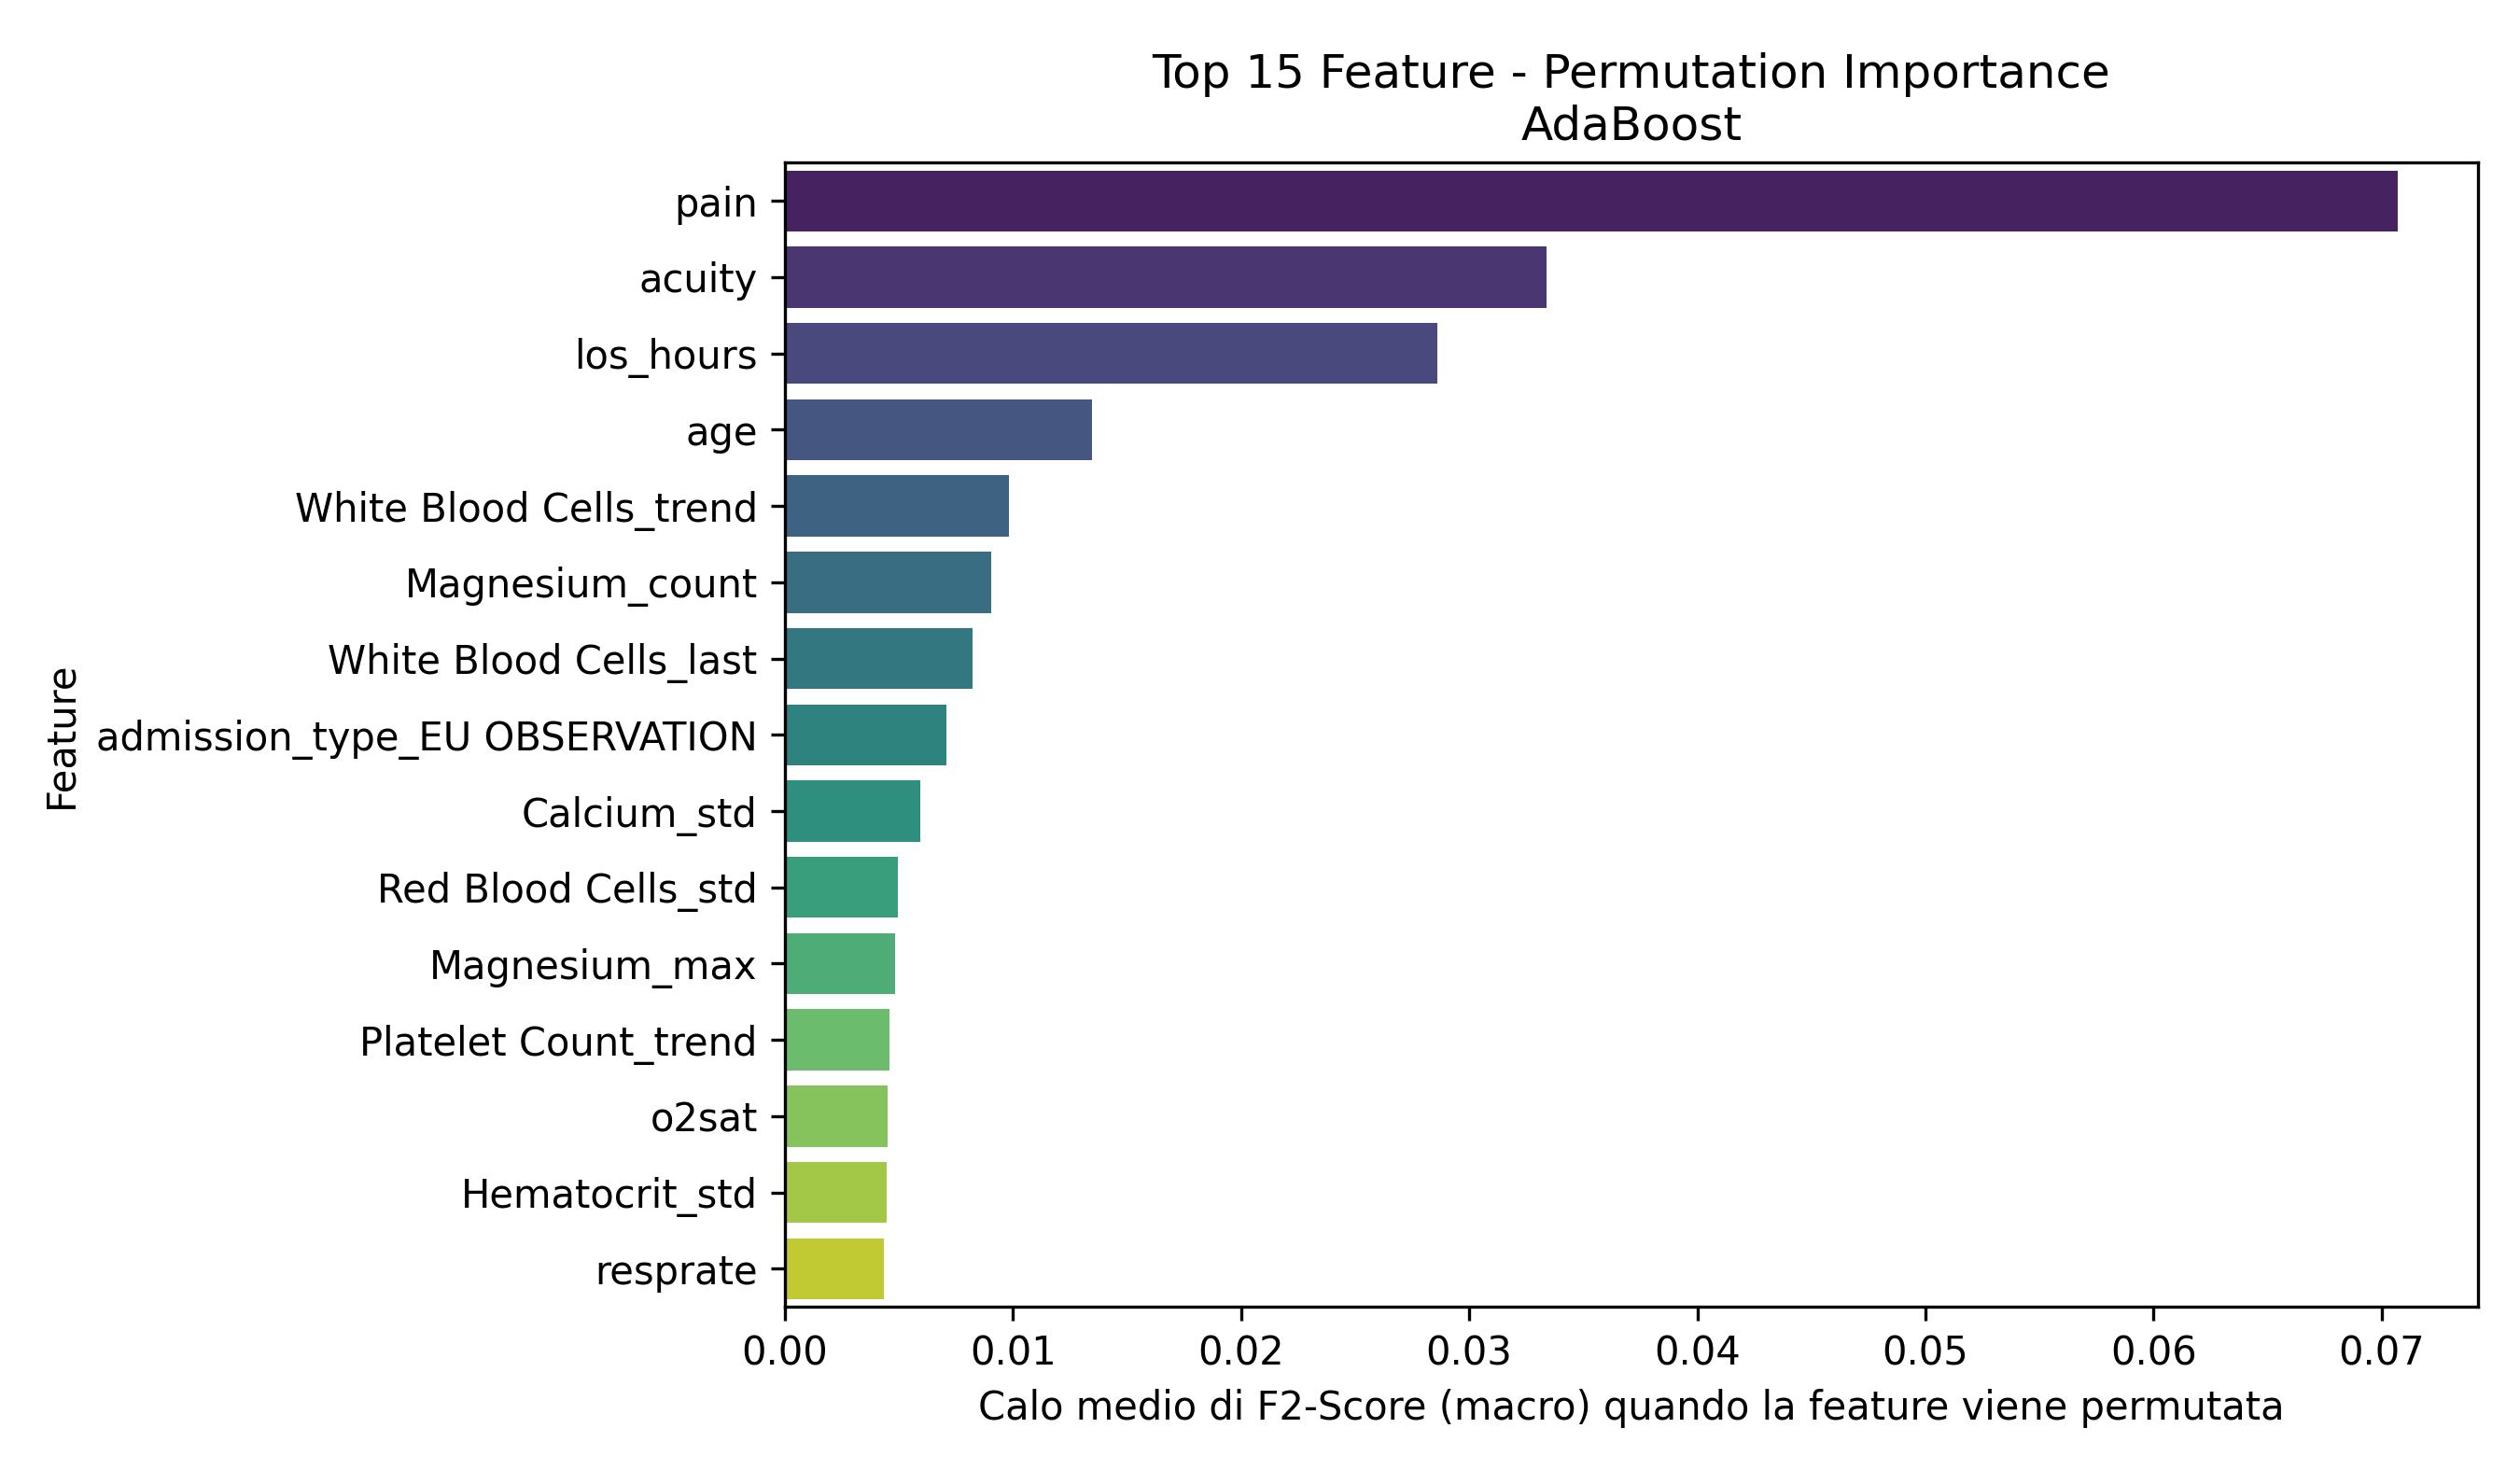

Values plotted in this chart, from the file beside it:
Feature, Importanza_Media
pain, 0.07068
acuity, 0.0334
los_hours, 0.02862
age, 0.01346
White Blood Cells_trend, 0.009843
Magnesium_count, 0.009057
White Blood Cells_last, 0.00822
admission_type_EU OBSERVATION, 0.007078
Calcium_std, 0.005926
Red Blood Cells_std, 0.004974
Magnesium_max, 0.004841
Platelet Count_trend, 0.004598
o2sat, 0.004508
Hematocrit_std, 0.004461
resprate, 0.00436
Hemoglobin_last, 0.004215
Calcium_min, 0.004097
Calcium_last, 0.003785
Calcium_first, 0.003668
Mean Corpuscular Volume_mean, 0.003264
Magnesium_std, 0.00322
Phosphate_count, 0.003053
Phosphate_median, 0.002991
Bicarbonate_count, 0.002946
Phosphate_max, 0.002446
admission_type_OBSERVATION ADMIT, 0.002442
Calcium_median, 0.002263
Mean Corpuscular Volume_median, 0.002109
Bicarbonate_max, 0.00205
Platelet Count_count, 0.001924
White Blood Cells_min, 0.001912
Mean Corpuscular Volume_last, 0.001891
pain_is_missing, 0.001753
Platelet Count_mean, 0.001449
Mean Corpuscular Volume_max, 0.001448
admission_type_DIRECT OBSERVATION, 0.001428
admission_type_URGENT, 0.001255
Magnesium_trend, 0.00125
Calcium_count, 0.00118
Red Blood Cells_first, 0.001075
admission_type_SURGICAL SAME DAY ADMISSI…, 0.001064
o2sat_is_missing, 0.001054
Magnesium_last, 0.0008199
Bicarbonate_last, 0.0007504
heartrate_is_missing, 0.0006411
Red Blood Cells_count, 0.0006142
gender_M, 0.0005806
Mean Corpuscular Volume_count, 0.0005269
Mean Corpuscular Volume_min, 0.0005166
White Blood Cells_mean_is_missing, 0.0004465
race_WHITE - OTHER EUROPEAN, 0.000418
admission_type_EW EMER., 0.0004099
Platelet Count_min, 0.0004092
Bicarbonate_mean, 0.0004045
Hematocrit_min, 0.0003488
Calcium_mean, 0.0003297
Red Blood Cells_mean_is_missing, 0.0003001
Red Blood Cells_trend, 0.0002362
sbp_is_missing, 0.0002137
Mean Corpuscular Volume_trend, 0.0002041
... 220 more rows
